Image classification data set "split_data" (mdtajuddin809/palm-Leaf-Disease-Detection on GitHub). Class labels (4): boron deficiency, healthy, kalium, nitrogen deficiency.

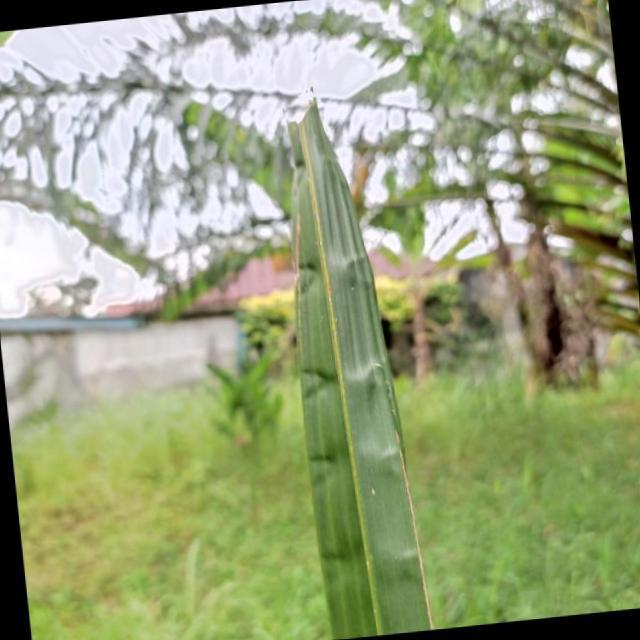
Label: boron deficiency

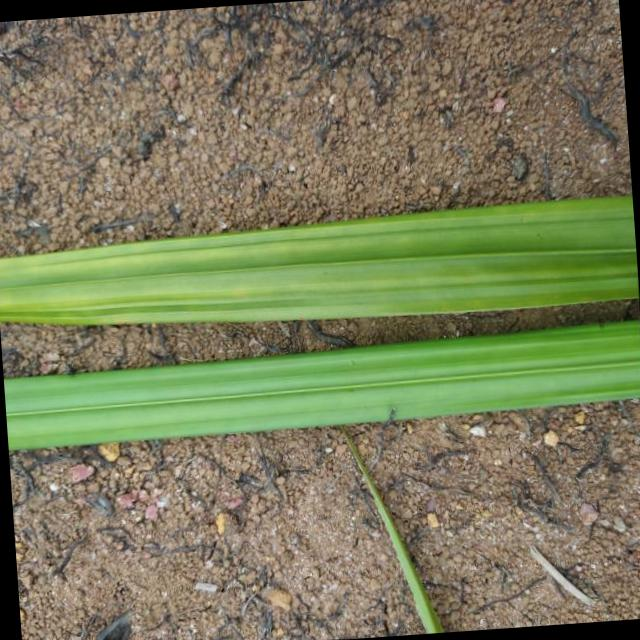
Label: nitrogen deficiency

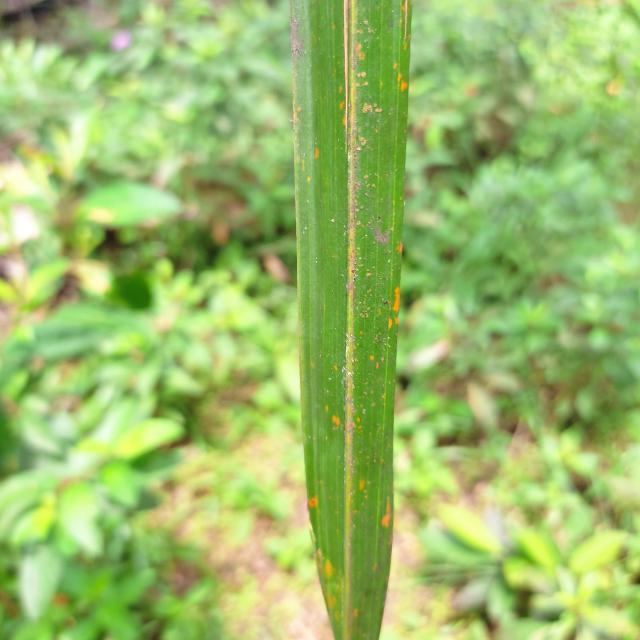
Label: kalium

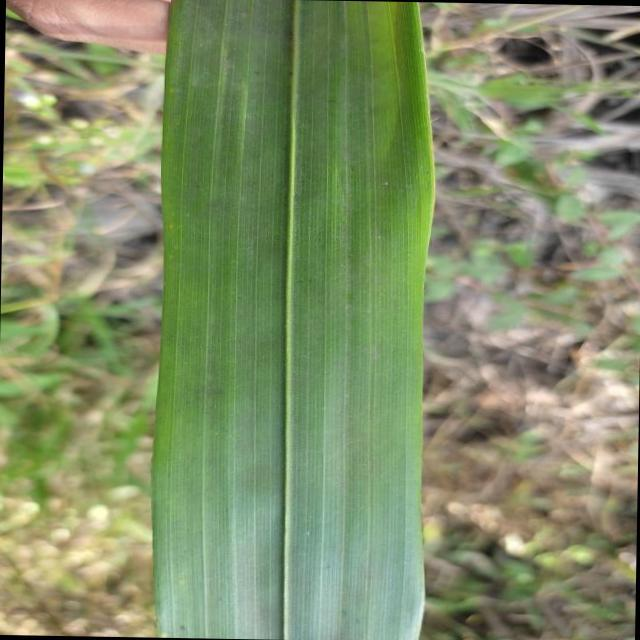
Label: healthy

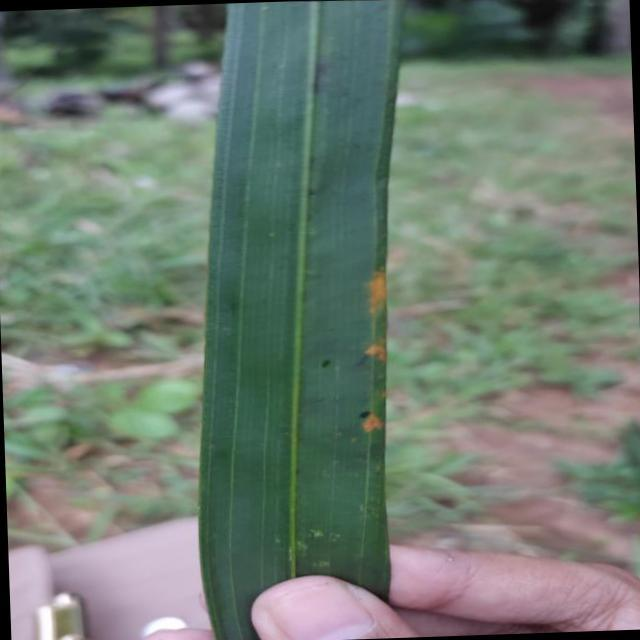
Label: kalium

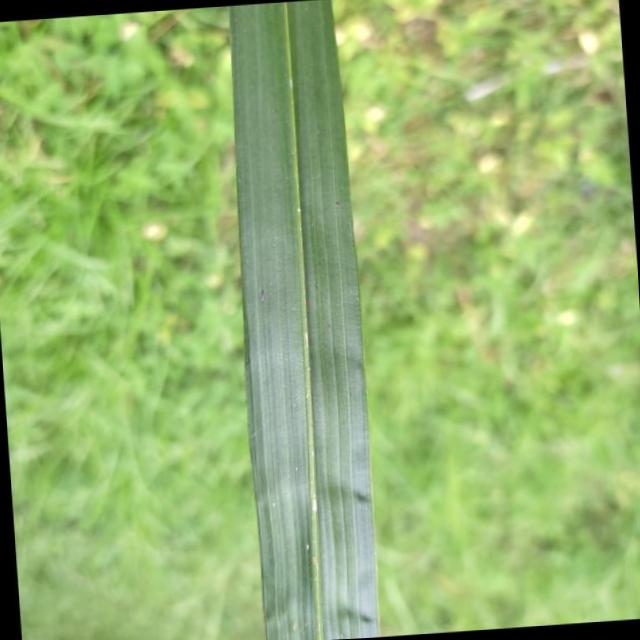
Label: boron deficiency
